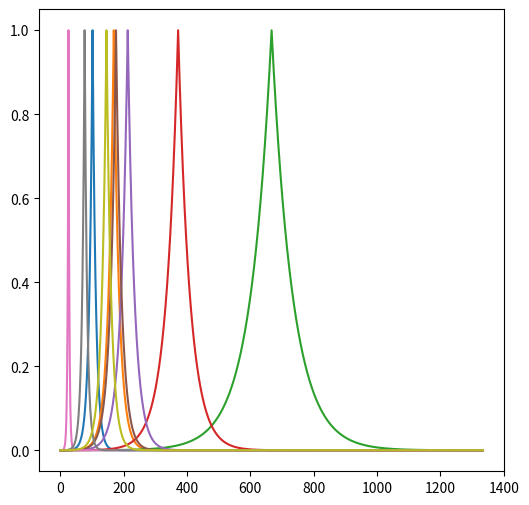

Write Python code to recreate this figure.
import numpy as np
import matplotlib.pyplot as mplt

fig, ax = mplt.subplots(figsize = (6, 6))

SAMPLERATE = 44100.0; dt = 1.0/SAMPLERATE
numSamps = 2**12; print("numSamps ", numSamps)
frameTimeline = np.array(list(range(numSamps)))

numberOfNoteChangeEvents = 10
timelineSignal = np.array([dt*i for i in range(0, numSamps)])

noteChangeTimes = np.array(numSamps * np.random.rand(numberOfNoteChangeEvents - 1), dtype=np.int64)
noteChangeTimes = np.array(np.append(noteChangeTimes, np.zeros(1, dtype=np.int64), axis=0), dtype=np.int64)
noteChangeTimes.sort()

durations = np.array(noteChangeTimes[1:] - noteChangeTimes[:-1])
envelope = np.zeros([numberOfNoteChangeEvents, np.max(durations)])

for note in range(numberOfNoteChangeEvents - 1):
    envelopeLength = durations[note]
    envelopeLengthD2 = envelopeLength//2
    for i in range(envelopeLength):
        envelope[note, i] = (envelopeLengthD2 - abs(envelopeLengthD2 - abs(envelopeLengthD2 - (envelopeLengthD2 + i))))/envelopeLengthD2
    envelope[note] = np.exp(-10.0*(1.0 - envelope[note]))
    envelope[note] /= envelope[note].max() 
    mplt.plot(envelope[note])
mplt.show()